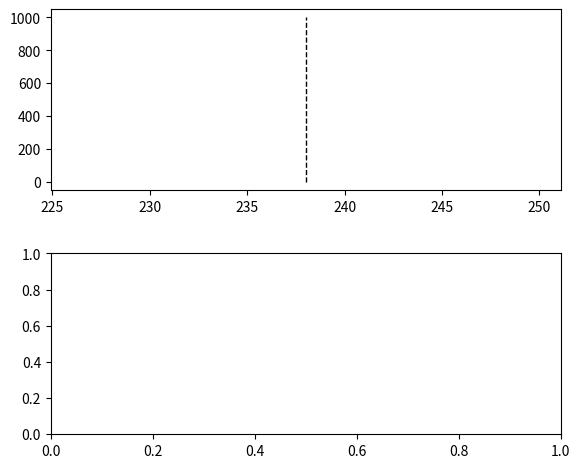

Here is the Python script that generated this plot: (Note: this script raises an exception after producing the figure.)
import os
import math
import datetime
import numpy as np
import seaborn as sns
import scipy.stats as stats
import matplotlib
import matplotlib.pyplot as plt
import matplotlib.ticker as ticker
from scipy.stats import entropy
from scipy.interpolate import interp1d
from matplotlib.backends.backend_pdf import PdfPages

dir_GOES = '/uufs/chpc.utah.edu/common/home/zpu-group16/cfeng/02_GOES_Bias_Correction'

dir_main = []
dir_main.append(dir_GOES + '/24_Revision/BC_coeffs/29_2017051118_CON0_Ch13_Offline_ExBC1_CP0/02_Post_Process/2017051118_06h')
dir_main.append(dir_GOES + '/24_Revision/BC_coeffs/29_2017051118_CON0_Ch13_Offline_ExBC1_CP0/02_Post_Process/2017051118_06h')
dir_main.append(dir_GOES + '/24_Revision/BC_coeffs/29_2017051118_CON0_Ch13_Offline_ExBC1_CP0/02_Post_Process/2017051118_06h')
dir_main.append(dir_GOES + '/24_Revision/BC_coeffs/30_2017051118_CON0_Ch13_Offline_ExBC1_CP1/02_Post_Process/2017051118_06h')
dir_main.append(dir_GOES + '/24_Revision/BC_coeffs/21_2017051118_CON0_Ch13_Offline_ExBC1_CP4_AR1_TC5/02_Post_Process/2017051118_06h')

anl_start_time   = datetime.datetime(2017, 5, 11, 18, 0, 0)
anl_end_time     = datetime.datetime(2017, 6, 24, 18, 0, 0)
cycling_interval = 6
forecast_hours   = [6]
domains          = ['d01']
thingrid         = ['030km']
channel          = 8

sns_cmap = sns.color_palette('bright')
Exps     = ['BT_bkg', 'BT_obs Before BC', 'BT_obs in ASRBC0', 'BT_obs in ASRBC1', 'BT_obs in ASRBC4']
colors   = [sns_cmap[6], sns_cmap[0], sns_cmap[1], sns_cmap[2], sns_cmap[3]]
schemes  = [2, 0, 1, 1, 1]
(range_min, range_max, range_interval) = (100, 300, 1)

for datathinning in thingrid:
    for dom in domains:
        for fhours in forecast_hours:

            anl_start_time_str = anl_start_time.strftime('%Y%m%d%H')
            anl_end_time_str   = anl_end_time.strftime('%Y%m%d%H')

            pdfname = './Figure_07_PDF_BT.pdf'
            with PdfPages(pdfname) as pdf:

                fig_width  = 6.00
                fig_height = 5.00
                fig, axs   = plt.subplots(2, 1, figsize=(fig_width, fig_height))
                fig.subplots_adjust(left=0.125, bottom=0.100, right=0.975, top=0.950, wspace=0.250, hspace=0.350)

                ax = axs[0]
                ax.plot([ 238,  238], [0, 1000], color='k', ls='--', linewidth=1.0, zorder=2)

                for (dmain, exp, color, scheme) in zip(dir_main, Exps, colors, schemes):

                    bin_center = np.arange(range_min, range_max + range_interval, range_interval)
                    dir_histo  = dmain
                    filename   = dir_histo + '/' + anl_start_time_str + '_' + anl_end_time_str + '_' + datathinning + '_' + dom + '_' + \
                                 str(fhours).zfill(2) + 'h_channel_' + str(channel).zfill(2) + '_PDF_' + str(scheme).zfill(2) + '_All Sky.txt'
                    print(filename)

                    temp  = []
                    a     = open(filename)
                    iline = 0
                    for line in a:
                        item  = line.replace('\n', '')
                        temp.append(float(item))
                    a.close()
                    temp_total = np.sum(temp)

                    filename   = dir_histo + '/' + anl_start_time_str + '_' + anl_end_time_str + '_' + datathinning + '_' + dom + '_' + \
                                 str(fhours).zfill(2) + 'h_channel_' + str(channel).zfill(2) + '_PDF_' + str(scheme).zfill(2) + '_Clear Sky.txt'
                    print(filename)

                    temp  = []
                    a     = open(filename)
                    iline = 0
                    for line in a:
                        item  = line.replace('\n', '')
                        temp.append(float(item))
                    a.close()

                    pdf_temp = np.asarray(temp)/temp_total
                    if exp == 'BT_bkg':
                        pdf_bkg = pdf_temp
                        index   = pdf_temp > 0

                    kld = entropy(pdf_temp[index], pdf_bkg[index])
                    if exp == 'BT_bkg':
                        ax.plot(bin_center, pdf_temp, color=color, linewidth=1.5, linestyle='-', label=exp, zorder=2)
                    else:
                        ax.plot(bin_center, pdf_temp, color=color, linewidth=1.5, linestyle='-', label=exp + ': ' + format(kld, '.4f'), zorder=2)
                    print('KLD: ', kld)

                ax.set_xticks(np.arange(range_min, range_max, 5.0))
                ax.set_xlabel('BT (K)', fontsize=10.0)
                ax.set_ylabel('PDF of BTs', fontsize=10.0)
                ax.xaxis.set_minor_locator(ticker.FixedLocator(np.arange(range_min, range_max, 5.0)))
                ax.tick_params('both', which='both', direction='in', labelsize=10.0, right=True, top=True)
                ax.axis([195, 260, 0, 0.06])
                ax.grid(linewidth=0.5, color=sns_cmap[7], zorder=0)
                ax.legend(loc='upper left', fontsize=10.0, handlelength=1.0)

                mtitle = '(a) Clear Sky'
                ax.set_title(mtitle, fontsize=10.0, pad=4.0)

                ax = axs[1]
                ax.plot([ 240,  240], [0, 1000], color='k', ls='--', linewidth=1.0, zorder=2)
                ax.plot([ 228,  228], [0, 1000], color='k', ls='--', linewidth=1.0, zorder=2)

                for (dmain, exp, color, scheme) in zip(dir_main, Exps, colors, schemes):

                    bin_center = np.arange(range_min, range_max + range_interval, range_interval)
                    dir_histo  = dmain
                    filename   = dir_histo + '/' + anl_start_time_str + '_' + anl_end_time_str + '_' + datathinning + '_' + dom + '_' + \
                                 str(fhours).zfill(2) + 'h_channel_' + str(channel).zfill(2) + '_PDF_' + str(scheme).zfill(2) + '_Cloudy Sky.txt'
                    print(filename)

                    temp  = []
                    a     = open(filename)
                    iline = 0
                    for line in a:
                        item  = line.replace('\n', '')
                        temp.append(float(item))
                    a.close()

                    pdf_temp = np.asarray(temp)/temp_total
                    if exp == 'BT_bkg':
                        pdf_bkg = pdf_temp
                        index   = pdf_temp > 0

                    kld = entropy(pdf_temp[index], pdf_bkg[index])
                    if exp == 'BT_bkg':
                        ax.plot(bin_center, pdf_temp, color=color, linewidth=1.5, linestyle='-', label=exp, zorder=2)
                    else:
                        ax.plot(bin_center, pdf_temp, color=color, linewidth=1.5, linestyle='-', label=exp + ': ' + format(kld, '.4f'), zorder=2)
                    print('KLD: ', kld)

                ax.set_xticks(np.arange(range_min, range_max, 5.0))
                ax.set_xlabel('BT (K)', fontsize=10.0)
                ax.set_ylabel('PDF of BTs', fontsize=10.0)
                ax.xaxis.set_minor_locator(ticker.FixedLocator(np.arange(range_min, range_max, 5.0)))
                ax.tick_params('both', which='both', direction='in', labelsize=10.0, right=True, top=True)
                ax.axis([195, 260, 0, 0.06])
                ax.grid(linewidth=0.5, color=sns_cmap[7], zorder=0)
                ax.legend(loc='upper left', fontsize=10.0, handlelength=1.0)

                mtitle = '(b) Cloudy Sky'
                ax.set_title(mtitle, fontsize=10.0, pad=4.0)

                pdf.savefig(fig)
                plt.cla()
                plt.clf()
                plt.close()
